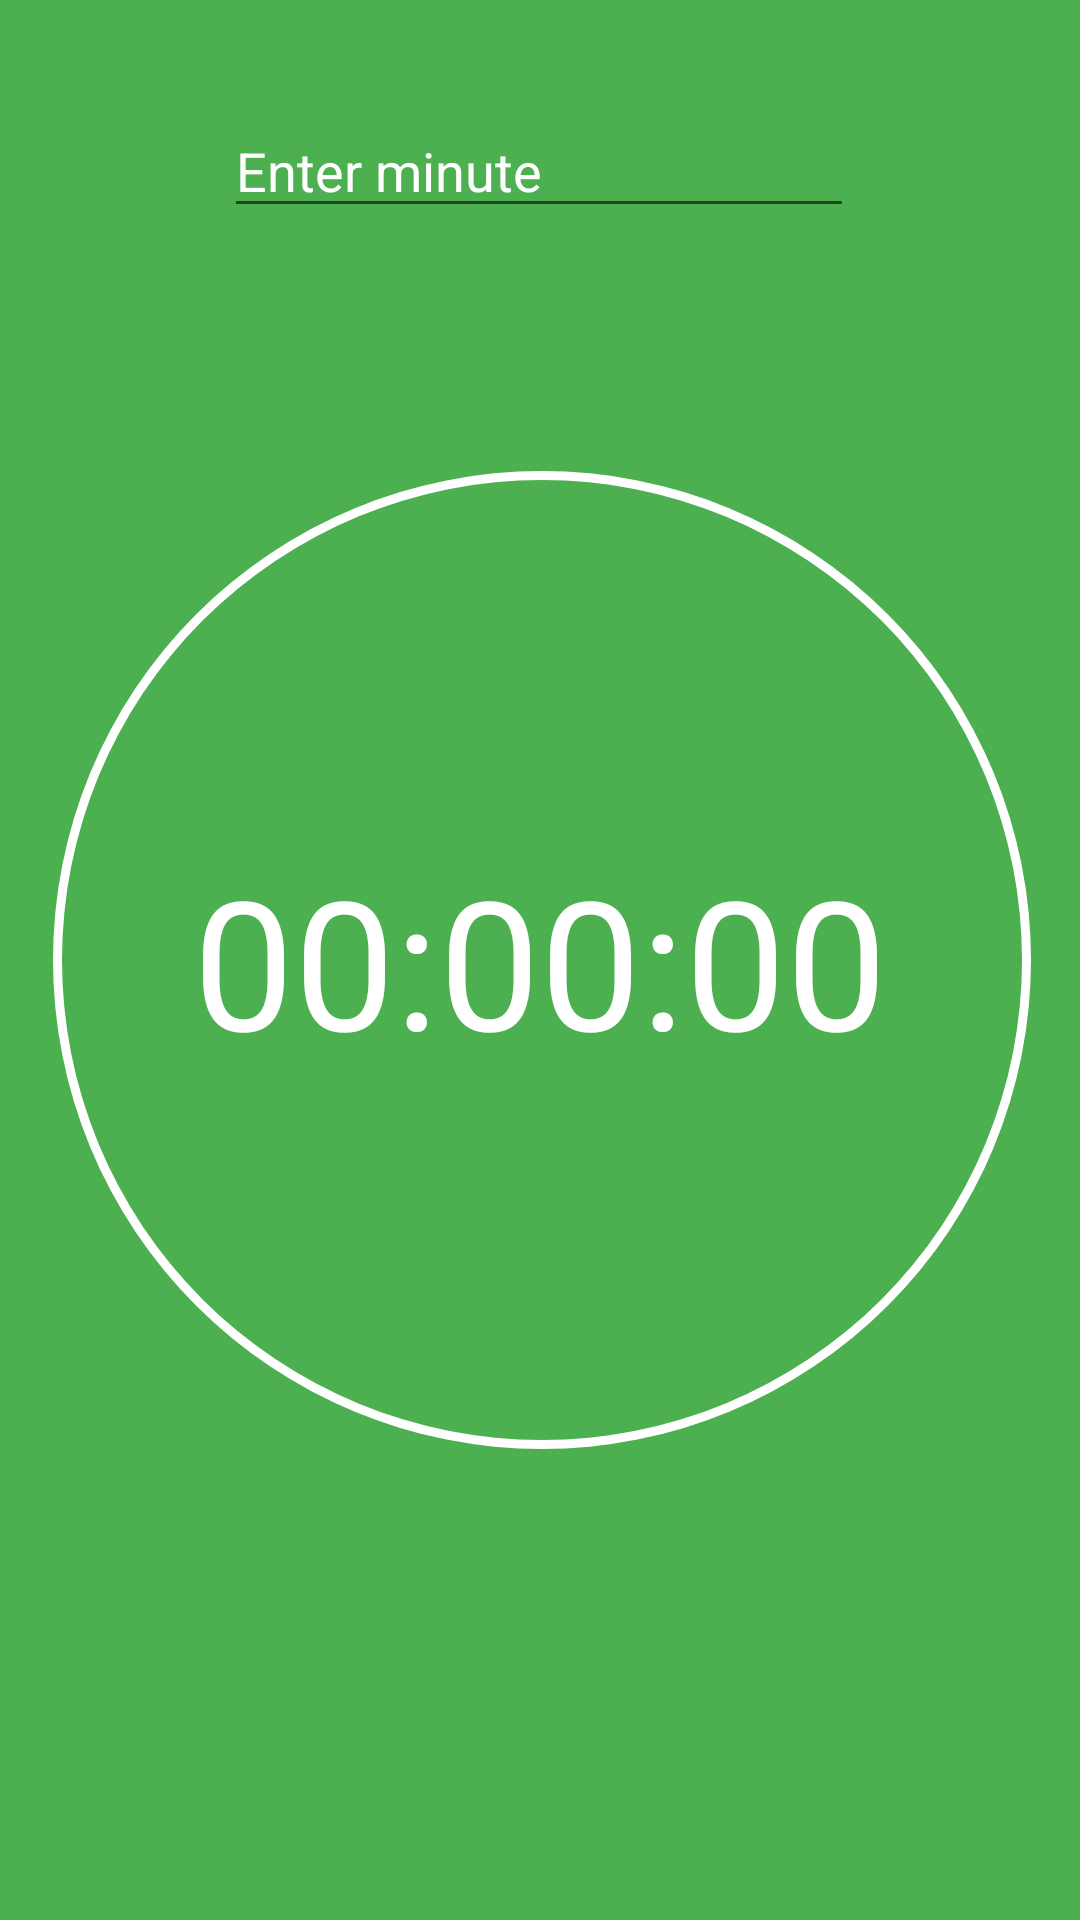

Write the Android layout XML for this screen, with the resource values it uses.
<!-- AndroidManifest.xml: application theme Theme.HN21_CPL_Android_03G2 -->
<!-- res/layout/fragment_timer.xml -->
<?xml version="1.0" encoding="utf-8"?>
<androidx.constraintlayout.widget.ConstraintLayout xmlns:android="http://schemas.android.com/apk/res/android"
    xmlns:app="http://schemas.android.com/apk/res-auto"
    xmlns:tools="http://schemas.android.com/tools"
    android:layout_width="match_parent"
    android:layout_height="match_parent"
    android:background="#4CAF50"
    tools:context=".calendar.timer.FragmentTimer">

    <ImageView
        android:id="@+id/btnStart"
        android:layout_width="100dp"
        android:layout_height="100dp"
        android:background="@android:color/transparent"
        android:src="@drawable/ic_start"
        app:layout_constraintEnd_toEndOf="parent"
        app:layout_constraintHorizontal_bias="0.498"
        app:layout_constraintStart_toStartOf="parent"
        app:layout_constraintTop_toBottomOf="@+id/linearLayout"
        app:tint="@color/white" />

    <LinearLayout
        android:id="@+id/linearLayout"
        android:layout_width="wrap_content"
        android:layout_height="wrap_content"
        android:background="@android:color/transparent"
        android:orientation="horizontal"
        app:layout_constraintBottom_toBottomOf="parent"
        app:layout_constraintEnd_toEndOf="parent"
        app:layout_constraintStart_toStartOf="parent"
        app:layout_constraintTop_toTopOf="parent">

        <EditText
            android:id="@+id/edtHour"
            android:layout_width="wrap_content"
            android:layout_height="wrap_content"
            android:background="@android:color/transparent"
            android:inputType="number"
            android:text="00"
            android:textColor="@color/white"
            android:textSize="60sp" />

        <TextView
            android:layout_width="wrap_content"
            android:layout_height="wrap_content"
            android:background="@android:color/transparent"
            android:text=":"
            android:textColor="@color/white"
            android:textSize="60sp" />

        <EditText
            android:id="@+id/edtMinute"
            android:layout_width="wrap_content"
            android:layout_height="wrap_content"
            android:background="@android:color/transparent"
            android:inputType="number"
            android:text="00"
            android:textColor="@color/white"
            android:textSize="60sp" />

        <TextView
            android:layout_width="wrap_content"
            android:layout_height="wrap_content"
            android:background="@android:color/transparent"
            android:text=":"
            android:textColor="@color/white"
            android:textSize="60sp" />

        <EditText
            android:id="@+id/edtSecond"
            android:layout_width="wrap_content"
            android:layout_height="wrap_content"
            android:background="@android:color/transparent"
            android:inputType="number"
            android:text="00"
            android:textColor="@color/white"
            android:textSize="60sp" />
    </LinearLayout>

    <ProgressBar
        android:id="@+id/pgrCountDown"
        style="?android:attr/progressBarStyleHorizontal"
        android:layout_width="400dp"
        android:layout_height="400dp"
        android:background="@drawable/custom_circle_shape"
        android:indeterminate="false"
        android:progressDrawable="@drawable/custom_progressbar"
        app:layout_constraintBottom_toBottomOf="parent"
        app:layout_constraintEnd_toEndOf="parent"
        app:layout_constraintHorizontal_bias="0.495"
        app:layout_constraintStart_toStartOf="parent"
        app:layout_constraintTop_toTopOf="parent" />

    <EditText
        android:id="@+id/edtCountDown"
        android:layout_width="wrap_content"
        android:layout_height="wrap_content"
        android:layout_marginBottom="44dp"
        android:ems="10"
        android:hint="Enter minute"
        android:inputType="number"
        android:textColor="@color/white"
        android:textColorHint="@color/white"
        app:layout_constraintBottom_toTopOf="@+id/pgrCountDown"
        app:layout_constraintEnd_toEndOf="parent"
        app:layout_constraintHorizontal_bias="0.497"
        app:layout_constraintStart_toStartOf="parent" />

    <TextView
        android:id="@+id/tvMinute"
        android:layout_width="wrap_content"
        android:layout_height="wrap_content"
        android:layout_marginTop="16dp"
        android:text=""
        android:textColor="@color/white"
        android:textSize="30sp"
        app:layout_constraintEnd_toEndOf="parent"
        app:layout_constraintHorizontal_bias="0.498"
        app:layout_constraintStart_toStartOf="parent"
        app:layout_constraintTop_toBottomOf="@+id/edtCountDown" />

</androidx.constraintlayout.widget.ConstraintLayout>
<!-- resources referenced by this layout -->
<resources>
  <color name="white">#FFFFFFFF</color>
  <!-- drawable custom_circle_shape (drawable) -->
  <?xml version="1.0" encoding="utf-8"?>
  <shape android:shape="ring"
      android:innerRadiusRatio="2.5"
      android:thickness="3dp"
      android:useLevel="false"
      xmlns:android="http://schemas.android.com/apk/res/android">
      <solid
          android:color="@color/white"/>
  </shape>
  <!-- drawable custom_progressbar (drawable) -->
  <?xml version="1.0" encoding="utf-8"?>
  <rotate android:fromDegrees="270"
      android:toDegrees="270"
      xmlns:android="http://schemas.android.com/apk/res/android">
      <shape
          android:innerRadiusRatio="2.5"
          android:shape="ring"
          android:thickness="15dp"
          android:useLevel="true">
          <gradient
              android:angle="0"
              android:endColor="#FFEB3B"
              android:startColor="#FFEB3B"
              android:type="sweep"
              android:useLevel="false"/>
      </shape>
  </rotate>
  <style name="Theme.HN21_CPL_Android_03G2" parent="Theme.MaterialComponents.DayNight.NoActionBar">
          <item name="windowActionBar">false</item>
          <item name="windowNoTitle">true</item>
          
          <item name="colorPrimary">@color/primary_color</item>
          <item name="colorPrimaryVariant">@color/primary_dark</item>
          <item name="colorOnPrimary">@color/white</item>
          
          <item name="colorSecondary">@color/primary_color</item>
          <item name="colorSecondaryVariant">@color/primary_light</item>
          <item name="colorOnSecondary">@color/black</item>
          
          <item name="android:statusBarColor" tools:targetApi="l">?attr/colorPrimaryVariant</item>
          
          <item name="android:textColor">@color/black</item>
      </style>
  <color name="primary_color">#4caf50</color>
  <color name="primary_dark">#087f23</color>
  <color name="primary_light">#80e27e</color>
  <color name="black">#FF000000</color>
</resources>
